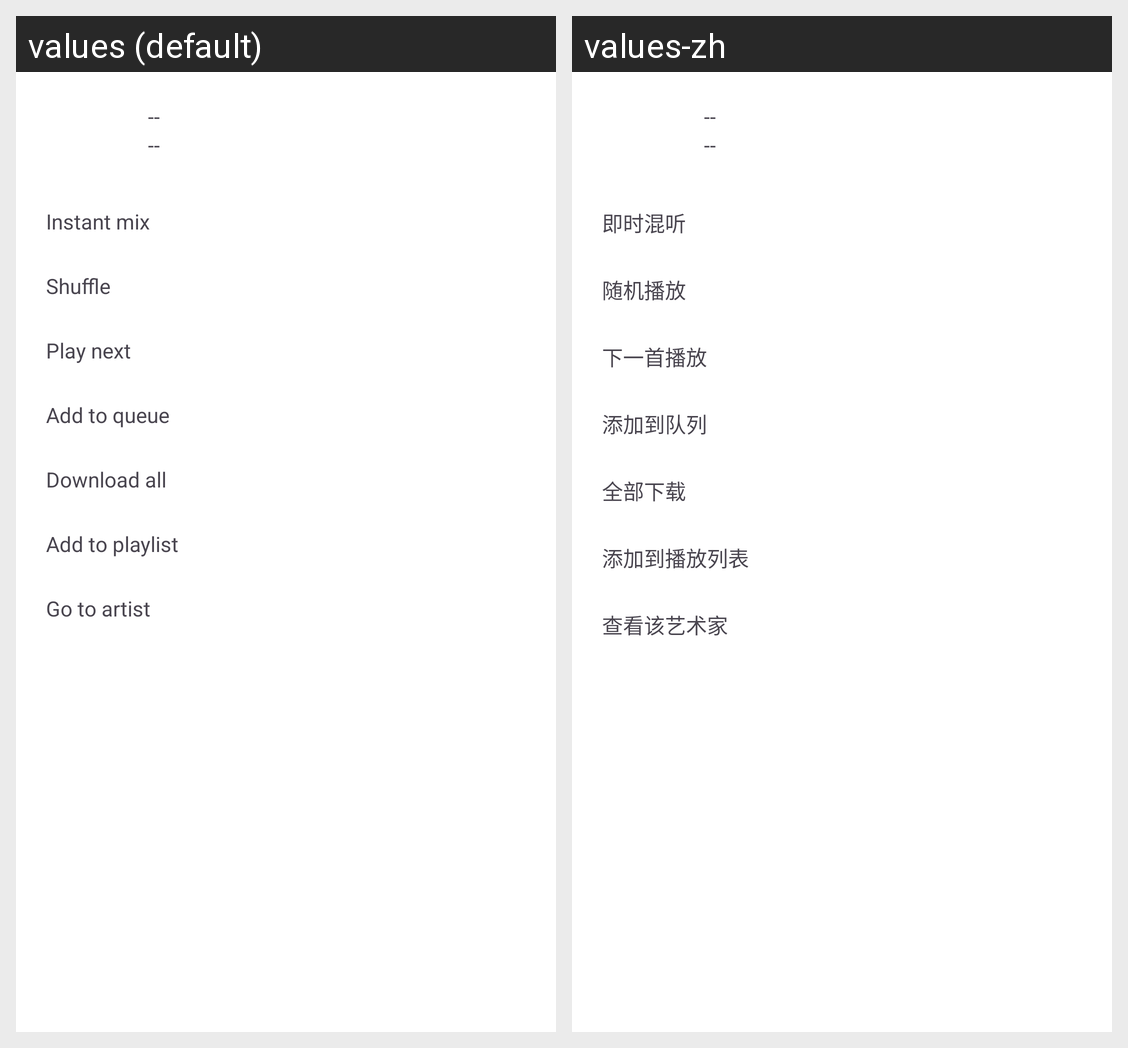

For this localized Android screen grid, give each drawn string resource with its value in every locale shown.
Android screen res/layout/bottom_sheet_album_dialog.xml rendered under 2 locales, left to right: values (default), values-zh. Device: Nexus 5 (rendered at 1080×1920; each locale shown at half size, 540×960, under a caption strip naming it); theme AppTheme.
Strings drawn on this screen, with the default value and each locale's value (text and hints the layout hard-codes, and strings that could not be matched under every locale, appear in the picture but are not listed):

label_placeholder
  values: --
  values-zh: --

album_bottom_sheet_instant_mix
  values: Instant mix
  values-zh: 即时混听

album_bottom_sheet_shuffle
  values: Shuffle
  values-zh: 随机播放

album_bottom_sheet_play_next
  values: Play next
  values-zh: 下一首播放

album_bottom_sheet_add_to_queue
  values: Add to queue
  values-zh: 添加到队列

album_bottom_sheet_download_all
  values: Download all
  values-zh: 全部下载

album_bottom_sheet_add_to_playlist
  values: Add to playlist
  values-zh: 添加到播放列表

album_bottom_sheet_go_to_artist
  values: Go to artist
  values-zh: 查看该艺术家
